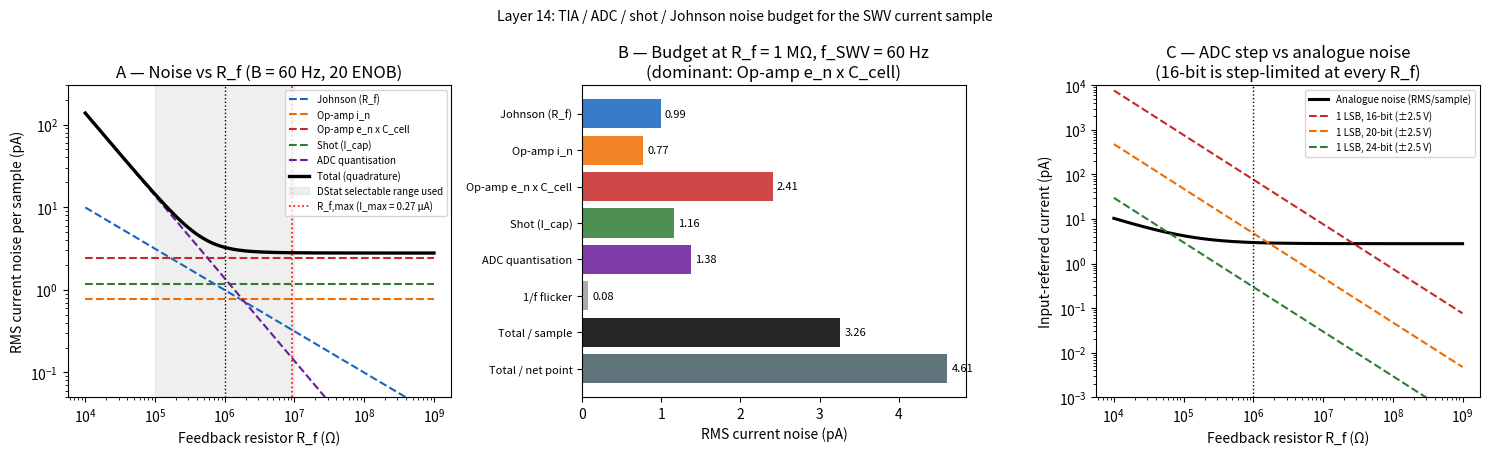

Write Python code to recreate this figure. (Note: this script raises an exception after producing the figure.)
"""
noise_budget.py  --  Layer 14: electronics and potentiostat noise budget
=========================================================================
Computes every input-referred current-noise source in the signal chain
(electrode -> multiplexer -> TIA -> ADC), sums them in quadrature, and
propagates the result to the per-point SWV noise sigma_dI that Layer 12
consumes ("sigma_noise from Layer 14").

Sources (contents.md Sec. 14.1-14.7, with corrections flagged in the report):
  14.1  Johnson noise of R_f                  i_J   = sqrt(4 kB T / R_f)
  14.2  Op-amp input current noise            i_n   (OPA2333: 100 fA/rtHz)
        + op-amp VOLTAGE noise acting on the electrode capacitance
          (NOT in the planning spec; e_n * 2*pi*f*C_cell)
  14.3  Shot noise of the DC background       i_sh  = sqrt(2 q I_cap B)
  14.4  ADC quantisation                      LSB/sqrt(12), LSB = FS/2^ENOB
  14.5  1/f (flicker)                         i_n * sqrt(fc * ln(B/fmin))
  14.6  Mains pickup                          -> see mains_spectrum.py
  14.7  Mux settling / charge injection       settle_time(), charge_injection()

Convention
----------
All sigma_* are RMS currents referred to the working-electrode input, for ONE
SWV current sample (the value at the end of one half-cycle).  The net SWV
current is dI = I_fwd - I_rev, so its per-point noise is sqrt(2) times larger.
The noise bandwidth of a sample integrated over one half-cycle
(tau = 1/(2 f_SWV)) is B = 1/(2 tau) = f_SWV.

Run:  python noise_budget.py          (prints tables, writes figure + JSON)
"""

from __future__ import annotations

import json
import os
from dataclasses import dataclass, replace
from pathlib import Path

import matplotlib
matplotlib.use("Agg")
import matplotlib.pyplot as plt
import numpy as np

# --------------------------------------------------------------------------
# Constants
# --------------------------------------------------------------------------
kB = 1.380649e-23        # J/K
q = 1.602176634e-19      # C
F_CONST = 96485.33       # C/mol
R_GAS = 8.314462         # J/mol/K
T_K = 298.15             # K  (instrument temperature; Layer 11 uses 310 K for the MB couple)


def figures_dir() -> Path:
    """reports/figures if running inside the repo layout, else ./figures."""
    here = Path(__file__).resolve()
    repo = here.parents[2] / "reports" / "figures" if len(here.parents) > 2 else None
    if repo is not None and repo.parent.exists():
        repo.mkdir(parents=True, exist_ok=True)
        return repo
    d = Path(os.environ.get("L14_FIGDIR", here.parent / "figures"))
    d.mkdir(parents=True, exist_ok=True)
    return d


def results_dir() -> Path:
    d = Path(os.environ.get("L14_RESDIR", Path(__file__).resolve().parent / "results"))
    d.mkdir(parents=True, exist_ok=True)
    return d


# --------------------------------------------------------------------------
# Hardware and cell descriptions
# --------------------------------------------------------------------------
@dataclass(frozen=True)
class Frontend:
    name: str
    R_f: float          # feedback resistor, ohm
    v_half: float       # ADC input half-range, V (full span = 2*v_half)
    enob: float         # effective number of bits of the ADC at the output rate
    e_n: float          # op-amp voltage noise density, V/rtHz
    i_n: float          # op-amp current noise density, A/rtHz
    gbw: float          # op-amp gain-bandwidth product, Hz
    note: str = ""


# DStat reference architecture (Dryden & Wheeler, PLOS ONE 2015) as specified in
# contents.md.  OPA2333 numbers are from the TI datasheet (SBOS351):
# e_n = 55 nV/rtHz @ 1 kHz, i_n = 100 fA/rtHz @ 10 Hz, GBW = 350 kHz.
DSTAT = Frontend("DStat (24-bit sigma-delta, OPA2333)", R_f=1e6, v_half=2.5,
                 enob=20, e_n=55e-9, i_n=100e-15, gbw=350e3)

# ProteaSign schematic (Eton iGEM Stakeholder Doc.): AD5940 AFE, R_TIA 0.2-512 kOhm,
# 16-bit SAR ADC.  ADC span approximated from the 1.82 V internal reference; the
# AD5940 TIA amplifier noise is NOT verified here, so OPA2333 values are reused as
# a placeholder.  PGA gain (1-9x) is ignored (pessimistic).  FLAG: confirm vs datasheet.
AD5940 = Frontend("ProteaSign AD5940 (16-bit SAR, no PGA)", R_f=512e3, v_half=0.91,
                  enob=16, e_n=55e-9, i_n=100e-15, gbw=350e3,
                  note="amplifier noise and ADC span are placeholders")


@dataclass(frozen=True)
class Cell:
    """Electrode + solution parameters, all taken from upstream layers."""
    A_true: float = 0.013      # cm^2   (1 mm^2 geometric x Rf~1.3; Layers 4, 6)
    C_dl: float = 2.0e-6       # F/cm^2 (Layer 6 mid-range SAM value)
    R_s: float = 7.1e3         # ohm    (Layer 5: 5 mm x 0.375 mm channel)
    E_sw: float = 0.025        # V      (Layer 11)
    f_swv: float = 60.0        # Hz     (Layers 5, 11)
    dE_step: float = 2.0e-3    # V      (Layer 12)
    I_cap: float = 70e-9       # A      (Layers 5/6: 60-78 nA; contents.md 70 nA)

    @property
    def C(self) -> float:
        return self.C_dl * self.A_true

    @property
    def B_sample(self) -> float:
        """ENBW of a boxcar over one half-cycle."""
        return self.f_swv


# --------------------------------------------------------------------------
# Elementary noise formulas
# --------------------------------------------------------------------------
def johnson_density(R_f: float, T: float = T_K) -> float:
    """A/rtHz."""
    return np.sqrt(4.0 * kB * T / R_f)


def shot_density(I_dc: float) -> float:
    """A/rtHz (Schottky).  Upper bound when applied to capacitive charging current."""
    return np.sqrt(2.0 * q * I_dc)


def adc_lsb_current(fe: Frontend) -> float:
    """Input-referred current step of the ADC, A."""
    return 2.0 * fe.v_half / (fe.R_f * 2.0 ** fe.enob)


def en_cap_rms(e_n: float, C: float, B: float) -> float:
    """RMS current from op-amp voltage noise across the electrode capacitance.

    i(f) = e_n * 2*pi*f*C (valid for f << 1/(2 pi R_s C)); integrate 0..B:
    i_rms = e_n * 2 pi C * sqrt(B^3 / 3).
    """
    return e_n * 2.0 * np.pi * C * np.sqrt(B ** 3 / 3.0)


def flicker_rms(i_n: float, B: float, f_c: float = 0.1, f_min: float = 0.1) -> float:
    """1/f current noise below the corner f_c, integrated f_min..B (contents.md 14.5)."""
    return i_n * np.sqrt(f_c * np.log(B / f_min))


def quad(*xs) -> float:
    return float(np.sqrt(np.sum(np.square(xs))))


# --------------------------------------------------------------------------
# The budget
# --------------------------------------------------------------------------
def budget(fe: Frontend = DSTAT, cell: Cell = Cell(), B: float | None = None,
           include_en_cap: bool = True) -> dict:
    """Return RMS noise per single current sample and per net-SWV point (A)."""
    B = cell.B_sample if B is None else B
    lsb = adc_lsb_current(fe)
    terms = {
        "Johnson (R_f)": johnson_density(fe.R_f) * np.sqrt(B),
        "Op-amp i_n": fe.i_n * np.sqrt(B),
        "Op-amp e_n x C_cell": en_cap_rms(fe.e_n, cell.C, B) if include_en_cap else 0.0,
        "Shot (I_cap)": shot_density(cell.I_cap) * np.sqrt(B),
        "ADC quantisation": lsb / np.sqrt(12.0),
        "1/f flicker": flicker_rms(fe.i_n, B),
    }
    sample = quad(*terms.values())
    return {
        "frontend": fe.name,
        "R_f": fe.R_f,
        "B_Hz": B,
        "terms_A": terms,
        "sigma_sample_A": sample,
        "sigma_dI_A": np.sqrt(2.0) * sample,      # I_fwd - I_rev, independent samples
        "adc_lsb_A": lsb,
        "dominant": max(terms, key=terms.get),
    }


def tia_bandwidth(fe: Frontend, cell: Cell) -> dict:
    """Stability-limited feedback capacitor and resulting TIA bandwidth.

    With source capacitance C_in the phase margin requires
    C_f >~ sqrt(C_in / (2 pi R_f GBW)); the signal bandwidth is then 1/(2 pi R_f C_f).
    (contents.md's C_f = 1-10 pF ignores C_in ~ 26 nF.)
    """
    C_f = np.sqrt(cell.C / (2 * np.pi * fe.R_f * fe.gbw))
    return {"C_f_F": C_f, "BW_Hz": 1.0 / (2 * np.pi * fe.R_f * C_f),
            "BW_naive_Hz": 1.0 / (2 * np.pi * fe.R_f * 10e-12)}


def r_f_max(fe: Frontend, I_max: float) -> float:
    """Largest R_f that keeps I_max*R_f inside the ADC range."""
    return fe.v_half / I_max


# --------------------------------------------------------------------------
# 14.7  Multiplexer
# --------------------------------------------------------------------------
def settle_time(cell: Cell = Cell(), R_mux: float = 2.5, dV: float = 0.3,
                I_target: float = 1e-12) -> dict:
    """Electronic settling after the mux connects WE i.

    tau = (R_mux + R_s) * C_cell.  A step dV (idle electrodes float, so dV can be
    a few 100 mV) gives an initial current dV/(R_mux+R_s); wait until it has decayed
    below I_target.
    """
    tau = (R_mux + cell.R_s) * cell.C
    I0 = dV / (R_mux + cell.R_s)
    n_tau = np.log(I0 / I_target)
    return {"tau_s": tau, "I0_A": I0, "n_tau": n_tau, "t_wait_s": n_tau * tau,
            "t_10tau_s": 10 * tau, "half_cycle_s": 1.0 / (2 * cell.f_swv)}


def charge_injection(cell: Cell = Cell(), Q_inj: float = 1.5e-12, R_mux: float = 2.5) -> dict:
    """Voltage step on the double layer from switch charge injection."""
    dV = Q_inj / cell.C
    tau = (R_mux + cell.R_s) * cell.C
    return {"Q_inj_C": Q_inj, "dV_V": dV, "dV_over_dEstep": dV / cell.dE_step,
            "t_to_1pA_s": tau * np.log((dV / (R_mux + cell.R_s)) / 1e-12) if dV > 0 else 0.0}


# --------------------------------------------------------------------------
# Signal model shared with the other scripts (Layers 11-13)
# --------------------------------------------------------------------------
SIGMA_E = 0.020          # V   Gaussian sigma of the MB peak (Layer 12 Eq. I.6)
A_MB_L13 = 0.3e-9        # A.V MB peak area used in Layer 13
A_FC_REF = 1.0e-9        # A.V Fc peak area (Layer 12 range 0.1-10 nA.V; mid value, FLAG)
SIGMA_E_FC = 0.040       # V   Fc peak sigma (Layer 12)
GAMMA0 = 2.0e-12         # mol/cm^2 (Layer 15 / Pheeney & Barton midpoint)


def area_reversible(Gamma: float, cell: Cell = Cell(), n_e: int = 2, f_kin: float = 1.0) -> float:
    """SWV peak area (A.V) in the reversible surface-confined limit.

    Integrating Layer 11 Eq. V.5 over the sech^2 peak (int = 4RT/(nF) * dI_p) gives
        A_area = 2 n F A_true Gamma E_sw f_SWV  * f_kin
    """
    return 2.0 * n_e * F_CONST * cell.A_true * Gamma * cell.E_sw * cell.f_swv * f_kin


def f_kin_from_layer13(cell: Cell = Cell()) -> float:
    """Kinetic factor that makes Layer 13's A_MB = 0.3 nA.V consistent with Gamma_0."""
    return A_MB_L13 / area_reversible(GAMMA0, cell)


# --------------------------------------------------------------------------
# Layer 13 chain (used to show what the ELECTRONICS floor implies)
# --------------------------------------------------------------------------
def sigma_F_chain(s_mb: float, s_fc: float, s_mb_ctrl: float | None = None,
                  s_mb0: float | None = None, s_mb0_ctrl: float | None = None,
                  F_k: float = 0.0, n0: int = 3, N_active: int = 1) -> dict:
    """Propagate relative area uncertainties through Layer 13 Eqs. I.4, II.4, III.5.

    s_mb   : sigma_A/A of the MB peak on the ACTIVE electrode at time T (depends on F_k)
    s_fc   : sigma_A/A of the Fc peak
    s_mb0  : same at T=0 (full coverage) -- defaults to s_mb evaluated by caller
    Control electrode is assumed to keep full coverage (rho_c = 1).
    """
    s_mb_ctrl = s_mb0 if s_mb_ctrl is None else s_mb_ctrl
    s_mb0 = s_mb if s_mb0 is None else s_mb0
    s_mb0_ctrl = s_mb0 if s_mb0_ctrl is None else s_mb0_ctrl
    sR_a_T = np.hypot(s_mb, s_fc)
    sR_a_0 = np.hypot(s_mb0, s_fc) / np.sqrt(n0)
    sR_c_T = np.hypot(s_mb_ctrl, s_fc)
    sR_c_0 = np.hypot(s_mb0_ctrl, s_fc) / np.sqrt(n0)
    s_rho_a = np.hypot(sR_a_T, sR_a_0)
    s_rho_c = np.hypot(sR_c_T, sR_c_0)
    sigma_F = (1.0 - F_k) * np.hypot(s_rho_a, s_rho_c) / np.sqrt(N_active)
    return {"s_rho_active": s_rho_a, "s_rho_ctrl": s_rho_c, "sigma_F": sigma_F}


# --------------------------------------------------------------------------
# Reporting and figure
# --------------------------------------------------------------------------
PA = 1e12


def print_report(fe: Frontend = DSTAT, cell: Cell = Cell()) -> dict:
    b = budget(fe, cell)
    bw = tia_bandwidth(fe, cell)
    st = settle_time(cell)
    print("=" * 72)
    print(f"Layer 14 noise budget -- {fe.name}")
    print("=" * 72)
    print(f"R_f = {fe.R_f:.3g} ohm | f_SWV = {cell.f_swv:g} Hz | B = {b['B_Hz']:g} Hz | "
          f"C_cell = {cell.C*1e9:.1f} nF | I_cap = {cell.I_cap*1e9:.0f} nA")
    print(f"{'source':<26}{'density (pA/rtHz)':>20}{'RMS per sample (pA)':>22}")
    dens = {
        "Johnson (R_f)": johnson_density(fe.R_f),
        "Op-amp i_n": fe.i_n,
        "Op-amp e_n x C_cell": fe.e_n * 2 * np.pi * cell.f_swv * cell.C,
        "Shot (I_cap)": shot_density(cell.I_cap),
        "ADC quantisation": np.nan,
        "1/f flicker": np.nan,
    }
    for k, v in b["terms_A"].items():
        d = dens[k] * PA
        print(f"{k:<26}{('%.3f' % d) if d == d else '   --':>20}{v*PA:>22.3f}")
    print(f"{'TOTAL per sample':<26}{'':>20}{b['sigma_sample_A']*PA:>22.3f}")
    print(f"{'TOTAL per net SWV point':<26}{'':>20}{b['sigma_dI_A']*PA:>22.3f}   (x sqrt2, dI = I_fwd - I_rev)")
    print(f"dominant term: {b['dominant']}")
    print(f"ADC LSB (input-referred): {b['adc_lsb_A']*PA:.2f} pA")
    print(f"TIA: C_f for stability = {bw['C_f_F']*1e12:.0f} pF -> BW = {bw['BW_Hz']:.0f} Hz "
          f"(spec's 10 pF would give {bw['BW_naive_Hz']/1e3:.1f} kHz but is unstable with C_cell)")
    print(f"Mux settling: tau = {st['tau_s']*1e6:.0f} us, 10 tau = {st['t_10tau_s']*1e3:.2f} ms, "
          f"decay below 1 pA from a 0.3 V step = {st['t_wait_s']*1e3:.2f} ms "
          f"(half-cycle = {st['half_cycle_s']*1e3:.2f} ms)")
    return b


def make_figure(cell: Cell = Cell(), out: Path | None = None) -> Path:
    fe = DSTAT
    Rf = np.logspace(4, 9, 200)
    curves = {k: [] for k in ["Johnson (R_f)", "Op-amp i_n", "Op-amp e_n x C_cell",
                              "Shot (I_cap)", "ADC quantisation", "total"]}
    for r in Rf:
        b = budget(replace(fe, R_f=r), cell)
        for k in curves:
            curves[k].append(b["sigma_sample_A"] if k == "total" else b["terms_A"][k])
    fig, axes = plt.subplots(1, 3, figsize=(15, 4.6))

    ax = axes[0]
    cols = {"Johnson (R_f)": "#1565c0", "Op-amp i_n": "#ef6c00", "Op-amp e_n x C_cell": "#c62828",
            "Shot (I_cap)": "#2e7d32", "ADC quantisation": "#6a1b9a", "total": "k"}
    for k, v in curves.items():
        ax.loglog(Rf, np.array(v) * PA, color=cols[k], lw=2.4 if k == "total" else 1.5,
                  ls="-" if k == "total" else "--", label=k if k != "total" else "Total (quadrature)")
    ax.axvspan(1e5, 1e7, color="grey", alpha=0.12, label="DStat selectable range used")
    ax.axvline(1e6, color="k", ls=":", lw=1)
    ax.axvline(r_f_max(fe, 0.27e-6), color="red", ls=":", lw=1.2, label="R_f,max (I_max = 0.27 µA)")
    ax.set_xlabel("Feedback resistor R_f (Ω)")
    ax.set_ylabel("RMS current noise per sample (pA)")
    ax.set_title("A — Noise vs R_f (B = 60 Hz, 20 ENOB)")
    ax.set_ylim(0.05, 300)
    ax.legend(fontsize=7, loc="upper right")

    ax = axes[1]
    b = budget(DSTAT, cell)
    names = list(b["terms_A"].keys()) + ["Total / sample", "Total / net point"]
    vals = [v * PA for v in b["terms_A"].values()] + [b["sigma_sample_A"] * PA, b["sigma_dI_A"] * PA]
    colors = [cols.get(n, "#9e9e9e") for n in list(b["terms_A"].keys())] + ["k", "#455a64"]
    y = np.arange(len(names))[::-1]
    ax.barh(y, vals, color=colors, alpha=0.85)
    for yi, v in zip(y, vals):
        ax.text(v + 0.05, yi, f"{v:.2f}", va="center", fontsize=8)
    ax.set_yticks(y)
    ax.set_yticklabels(names, fontsize=8)
    ax.set_xlabel("RMS current noise (pA)")
    ax.set_title("B — Budget at R_f = 1 MΩ, f_SWV = 60 Hz\n(dominant: %s)" % b["dominant"])

    ax = axes[2]
    analog = np.array([np.sqrt(sum(budget(replace(fe, R_f=r), cell)["terms_A"][k] ** 2 for k in
                                   ["Johnson (R_f)", "Op-amp i_n", "Op-amp e_n x C_cell", "Shot (I_cap)"]))
                       for r in Rf])
    ax.loglog(Rf, analog * PA, "k-", lw=2.2, label="Analogue noise (RMS/sample)")
    for bits, c in [(16, "#c62828"), (20, "#ef6c00"), (24, "#2e7d32")]:
        lsb = 2 * fe.v_half / (Rf * 2.0 ** bits)
        ax.loglog(Rf, lsb * PA, "--", color=c, label=f"1 LSB, {bits}-bit (±2.5 V)")
    ax.axvline(1e6, color="k", ls=":", lw=1)
    ax.set_xlabel("Feedback resistor R_f (Ω)")
    ax.set_ylabel("Input-referred current (pA)")
    ax.set_title("C — ADC step vs analogue noise\n(16-bit is step-limited at every R_f)")
    ax.set_ylim(1e-3, 1e4)
    ax.legend(fontsize=7)

    fig.suptitle("Layer 14: TIA / ADC / shot / Johnson noise budget for the SWV current sample", fontsize=10)
    fig.tight_layout()
    out = out or figures_dir() / "fig_L14_noise_budget.pdf"
    fig.savefig(out, bbox_inches="tight")
    fig.savefig(str(out).replace(".pdf", ".png"), bbox_inches="tight", dpi=170)
    plt.close(fig)
    return out


def main() -> dict:
    cell = Cell()
    res = {}
    for fe in (DSTAT, AD5940):
        b = print_report(fe, cell)
        res[fe.name] = {
            "R_f": fe.R_f,
            "terms_pA": {k: v * PA for k, v in b["terms_A"].items()},
            "sigma_sample_pA": b["sigma_sample_A"] * PA,
            "sigma_dI_pA": b["sigma_dI_A"] * PA,
            "adc_lsb_pA": b["adc_lsb_A"] * PA,
            "dominant": b["dominant"],
        }
        print()
    # R_f trade-off table
    print("R_f trade-off (DStat, per net SWV point)")
    rows = []
    for rf in (1e5, 1e6, 1e7):
        b = budget(replace(DSTAT, R_f=rf), cell)
        bw = tia_bandwidth(replace(DSTAT, R_f=rf), cell)
        rows.append({"R_f": rf, "sigma_dI_pA": b["sigma_dI_A"] * PA, "dominant": b["dominant"],
                     "range_uA": DSTAT.v_half / rf * 1e6, "BW_Hz": bw["BW_Hz"],
                     "C_f_pF": bw["C_f_F"] * 1e12})
        print(f"  R_f = {rf:8.0e}: sigma_dI = {b['sigma_dI_A']*PA:5.2f} pA | range = ±{DSTAT.v_half/rf*1e6:6.2f} µA | "
              f"C_f = {bw['C_f_F']*1e12:5.0f} pF | BW = {bw['BW_Hz']:6.0f} Hz | dominant: {b['dominant']}")
    res["rf_tradeoff"] = rows
    # sensitivity to what the planning spec ignored
    b0 = budget(DSTAT, cell, include_en_cap=False)
    res["without_en_cap_sigma_dI_pA"] = b0["sigma_dI_A"] * PA
    print(f"\nWithout the e_n x C_cell term (planning-spec model): sigma_dI = {b0['sigma_dI_A']*PA:.2f} pA")
    res["mux"] = settle_time(cell)
    res["mux_inj_TMUX1104"] = charge_injection(cell, 1.5e-12)
    res["mux_inj_100pC"] = charge_injection(cell, 100e-12)
    res["tia"] = tia_bandwidth(DSTAT, cell)
    print("Charge injection: TMUX1104 1.5 pC -> dV = %.1f uV (%.1f%% of a 2 mV step); "
          "100 pC -> %.2f mV (%.0f%% of a step)" % (
              res["mux_inj_TMUX1104"]["dV_V"] * 1e6, res["mux_inj_TMUX1104"]["dV_over_dEstep"] * 100,
              res["mux_inj_100pC"]["dV_V"] * 1e3, res["mux_inj_100pC"]["dV_over_dEstep"] * 100))
    p = make_figure(cell)
    print("Saved", p)
    (results_dir() / "noise_budget.json").write_text(json.dumps(res, indent=2, default=float))
    return res


if __name__ == "__main__":
    main()
